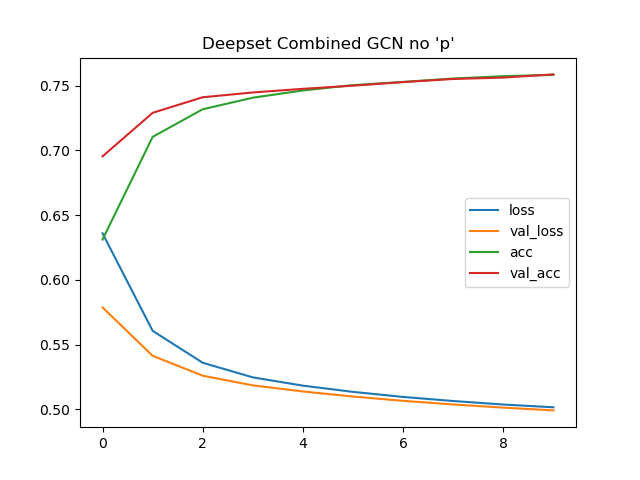

Source data for this figure (header and first rows):
loss, val_loss, acc, val_acc
0.6359, 0.5787, 0.6311, 0.6954
0.5606, 0.5413, 0.7104, 0.729
0.5359, 0.526, 0.7318, 0.741
0.5246, 0.5185, 0.7407, 0.7447
0.5182, 0.5138, 0.7463, 0.7475
0.5134, 0.5098, 0.7504, 0.75
0.5095, 0.5065, 0.7529, 0.7527
0.5064, 0.5037, 0.7555, 0.7552
0.5037, 0.5013, 0.7573, 0.7562
0.5015, 0.4991, 0.7583, 0.7587
